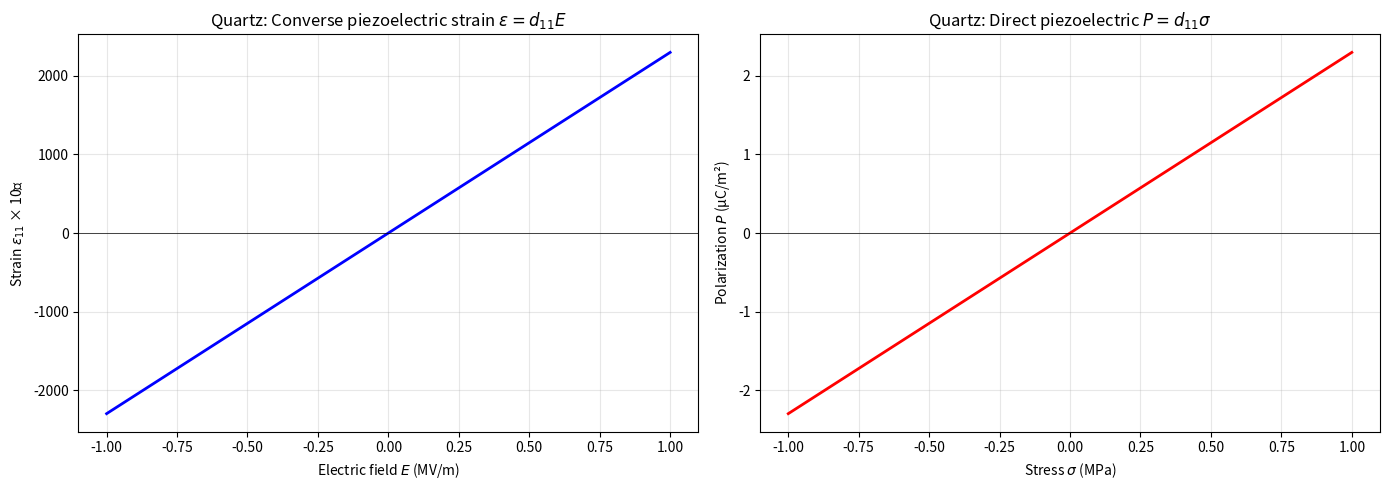

The matplotlib source for this figure: (Note: this script raises an exception after producing the figure.)
"""
Landau & Lifshitz, Volume 8: Electrodynamics of Continuous Media
Chapter XI: Electrostatics of Dielectrics (Piezoelectrics)

Piezoelectric effect (Landau §17):
  Strain x_ik induces polarization P_j = d_jik · x_ik
  Applied electric field E_j induces stress σ_ik = -d_jik · E_j
  
  Converse piezoelectric effect: E-field causes mechanical deformation
  
  Landau §17 gives the free energy expansion:
  F = F_0 - (1/2)α_ik x_ik² - (1/2)β_jk E_j E_k - γ_jik E_j x_ik
  
  For crystal class with piezoelectric coefficient tensor d_jik:
  σ_ik = -∂F/∂x_ik = α_ik x_ik + γ_jik E_j
  P_j = -∂F/∂E_j = β_jk E_k + γ_jik x_ik

Quartz is a common piezoelectric crystal.
"""

import numpy as np
import matplotlib.pyplot as plt


def piezoelectric_quartz():
    """
    Quartz (SiO₂) piezoelectric coefficients.
    
    Quartz belongs to crystal class 32 (trigonal).
    Non-zero piezoelectric coefficients: d_11 = d_111 (but standard d_ijk notation)
    
    Standard piezoelectric tensor for quartz (in 10^-12 m/V = C/N):
    d_11 ≈ 2.3, d_14 ≈ 0.67  (at 20°C)
    
    Landau §17: The piezoelectric equations:
    σ = C · ε - e · E   (direct piezoelectric)
    D = e · ε + ε_intrinsic · E   (converse piezoelectric)
    
    where e is the piezoelectric stress tensor.
    """
    # Piezoelectric coefficient d_11 for quartz
    d11 = 2.3e-12   # C/N = m/V
    d14 = 0.67e-12
    
    # Applied electric field
    E_vals = np.linspace(-1e6, 1e6, 300)  # V/m (±1 MV/m)
    
    # Induced strain (converse piezoelectric): ε = d · E
    # For quartz under E_z (or E_x depending on cut):
    epsilon_11 = d11 * E_vals  # strain along x
    
    # Stress needed to cancel piezoelectric deformation (open circuit)
    # For a free crystal: σ = 0 → ε = (d/C)E
    # C_11 = 8.5e10 Pa (stiffness)
    C11 = 8.5e10
    epsilon_free = d11 * E_vals
    
    # For a clamped crystal: ε = 0 → σ = -d·E*C (internal stress)
    # This gives the direct piezoelectric polarization
    # P = d · σ_clamped = d · (-d·C·0) ... hmm, let me recalculate
    
    # Direct piezoelectric: P = d · σ_external
    # For a force F applied, generating stress σ = F/A
    sigma_vals = np.linspace(-1e6, 1e6, 300)  # Pa
    P_direct = d11 * sigma_vals  # C/m²
    
    fig, axes = plt.subplots(1, 2, figsize=(14, 5))
    
    ax = axes[0]
    ax.plot(E_vals*1e-6, epsilon_free * 1e9, 'b-', lw=2)
    ax.set_xlabel(r'Electric field $E$ (MV/m)')
    ax.set_ylabel(r'Strain $\varepsilon_{11}$ × 10⁹')
    ax.set_title(r'Quartz: Converse piezoelectric strain $\varepsilon = d_{11} E$')
    ax.grid(True, alpha=0.3)
    ax.axhline(0, color='k', ls='-', lw=0.5)
    
    ax2 = axes[1]
    ax2.plot(sigma_vals*1e-6, P_direct * 1e6, 'r-', lw=2)
    ax2.set_xlabel(r'Stress $\sigma$ (MPa)')
    ax2.set_ylabel(r'Polarization $P$ (μC/m²)')
    ax2.set_title(r'Quartz: Direct piezoelectric $P = d_{11}\sigma$')
    ax2.grid(True, alpha=0.3)
    ax2.axhline(0, color='k', ls='-', lw=0.5)
    
    plt.tight_layout()
    fname = '/home/ubuntu/.openclaw/workspace/textbooks/landau/code/landau_ch17_piezoelectric.png'
    fig.savefig(fname, dpi=150)
    plt.close()
    
    # Key numbers
    print(f"[landau_ch17] Quartz: d_11 = {d11*1e12:.2f} × 10⁻¹² m/V")
    print(f"[landau_ch17] Max strain at E=1 MV/m: ε ≈ {d11*1e6*1e9:.2f} × 10⁻⁹")
    print(f"[landau_ch17] Plot saved.")


def electrostriction_comparison():
    """
    Compare electrostriction and piezoelectric effects.
    
    Electrostriction: strain ∝ E² (quadratic, no sign change with E)
    Landau §12: ΔV/V = (1/K) · (E²/8π) · (∂ε/∂p)_T  (isotropic)
    
    Piezoelectric: strain ∝ E (linear, changes sign with E)
    """
    eps0 = 8.8541878128e-12
    E = np.linspace(-1e6, 1e6, 200)
    
    # Electrostrictive strain (typical isotropic dielectric)
    # Q is the electrostriction coefficient (~10^-20 m²/V² for water)
    Q_water = 1e-20
    eps_r_water = 80.0
    chi_water = eps_r_water - 1
    electrostrictive_strain = 0.5 * Q_water * (eps_r_water * eps0 * E)**2
    
    # Piezoelectric strain (quartz)
    d_quartz = 2.3e-12
    piezoelectric_strain = d_quartz * E
    
    fig, ax = plt.subplots(figsize=(10, 6))
    
    ax.plot(E*1e-6, piezoelectric_strain * 1e12, 'b-', lw=2,
            label='Piezoelectric (quartz): ε = d·E')
    ax.plot(E*1e-6, electrostrictive_strain * 1e18, 'r--', lw=2,
            label=f'Electrostriction (water): ε ∝ E² (×10¹⁸)')
    ax.set_xlabel(r'Electric field $E$ (MV/m)')
    ax.set_ylabel('Strain (normalized)')
    ax.set_title('Electrostriction vs Piezoelectric effect')
    ax.legend()
    ax.grid(True, alpha=0.3)
    ax.axhline(0, color='k', ls='-', lw=0.5)
    ax.set_xlim(-1, 1)
    
    plt.tight_layout()
    fname = '/home/ubuntu/.openclaw/workspace/textbooks/landau/code/landau_ch17_electrostriction.png'
    fig.savefig(fname, dpi=150)
    plt.close()
    print(f"[landau_ch17] Piezoelectric dominates at small E (linear)")
    print(f"[landau_ch17] Electrostriction ∝ E² always present, but much smaller")
    print(f"[landau_ch17] Plot saved.")


if __name__ == '__main__':
    piezoelectric_quartz()
    electrostriction_comparison()
